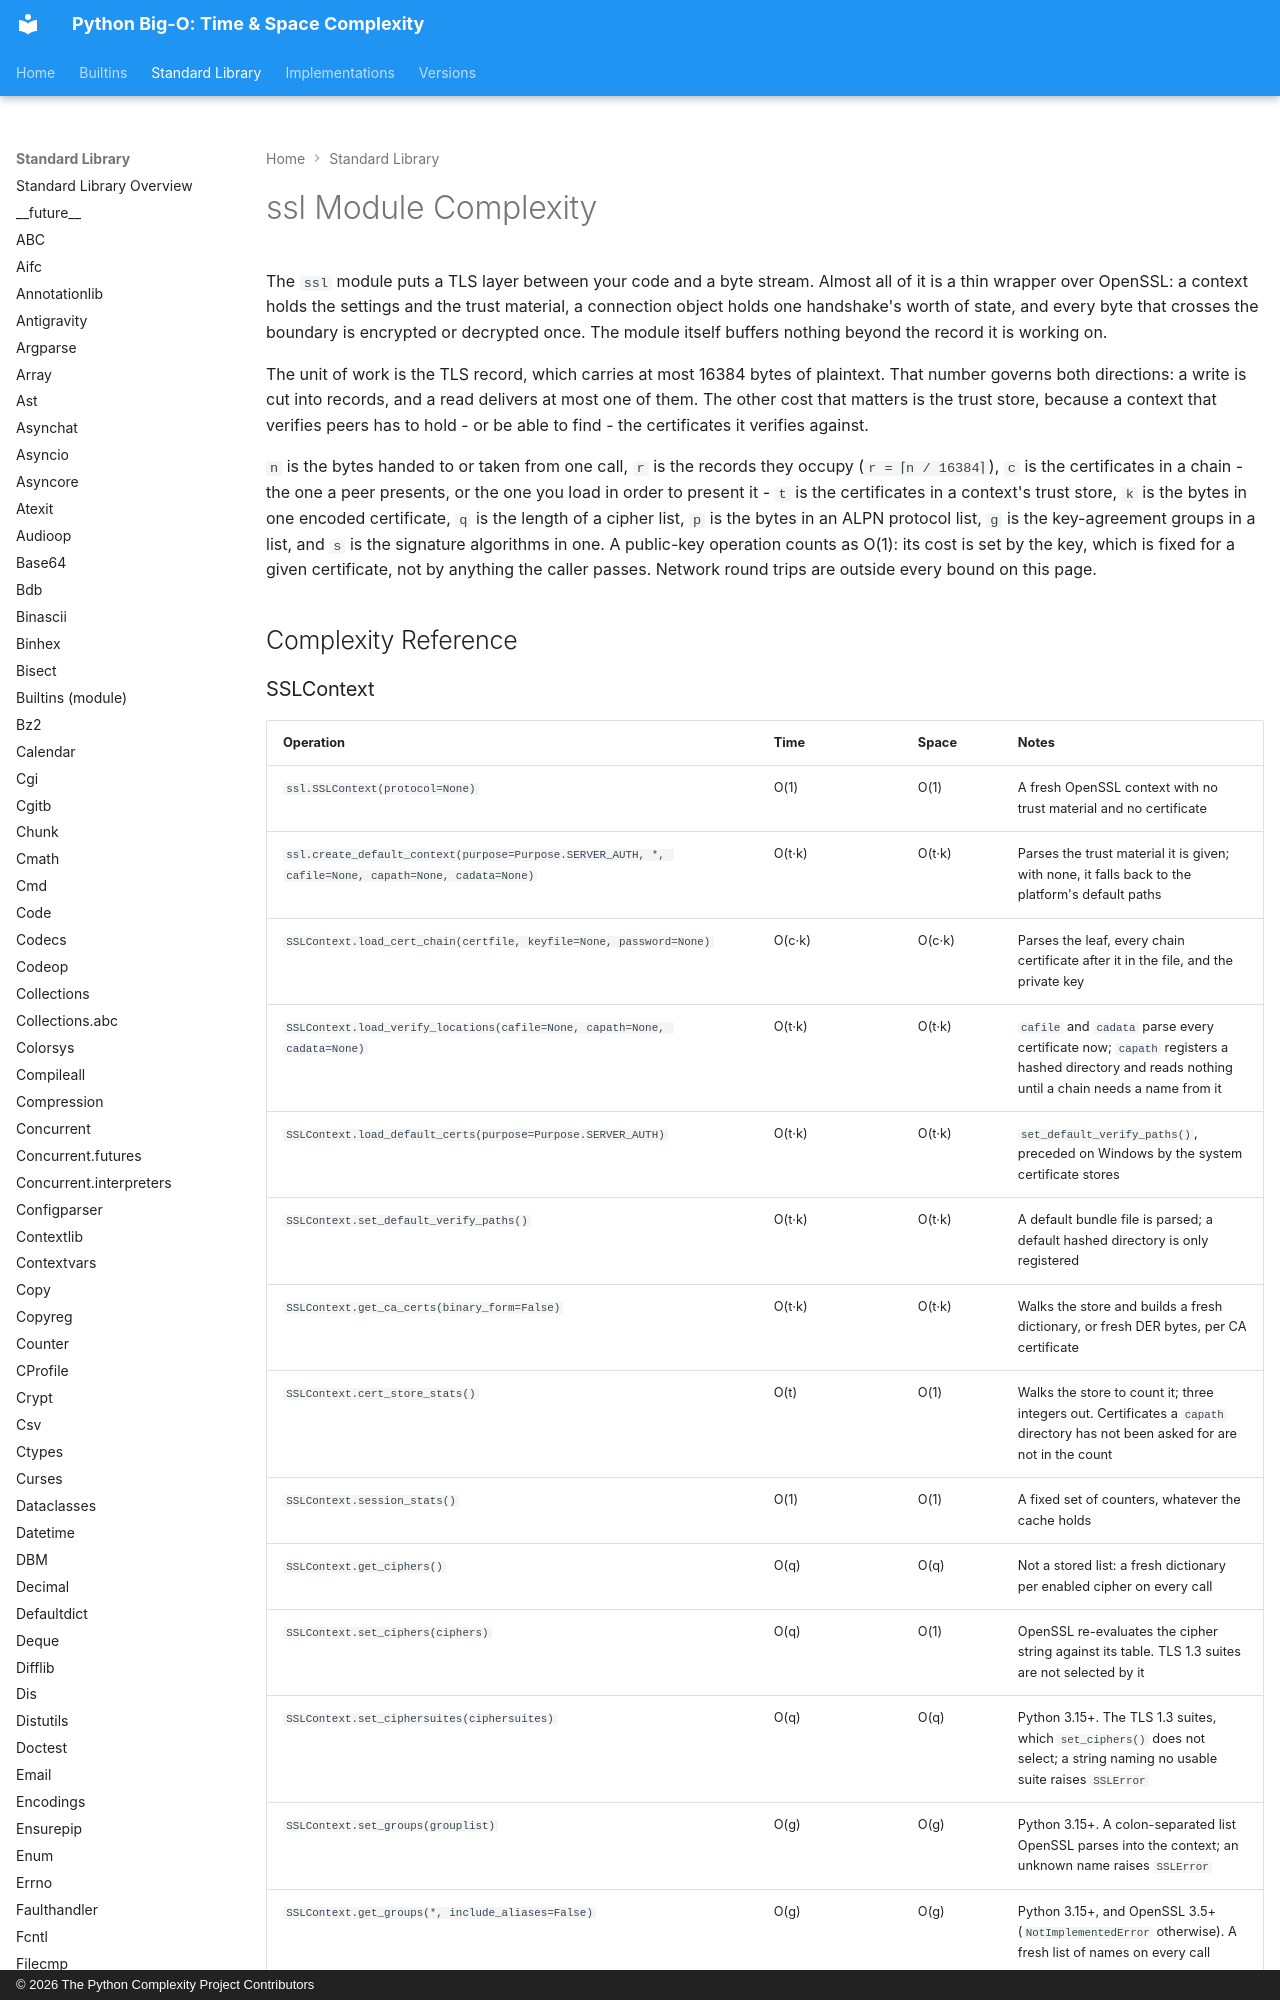

repository: heikkitoivonen/python-time-space-complexity · page: stdlib/ssl/index.html · generator: mkdocs · copyright: © 2026 The Python Complexity Project Contributors

# ssl Module Complexity

The `ssl` module puts a TLS layer between your code and a byte stream. Almost all of it is a thin
wrapper over OpenSSL: a context holds the settings and the trust material, a connection object holds
one handshake's worth of state, and every byte that crosses the boundary is encrypted or decrypted
once. The module itself buffers nothing beyond the record it is working on.

The unit of work is the TLS record, which carries at most 16384 bytes of plaintext. That number
governs both directions: a write is cut into records, and a read delivers at most one of them. The
other cost that matters is the trust store, because a context that verifies peers has to hold - or
be able to find - the certificates it verifies against.

`n` is the bytes handed to or taken from one call, `r` is the records they occupy
(`r = ⌈n / 16384⌉`), `c` is the certificates in a chain - the one a peer presents, or the one you
load in order to present it - `t` is the certificates in a context's trust store, `k` is the bytes
in one encoded certificate, `q` is the length of a cipher list, `p` is the bytes in an ALPN
protocol list, `g` is the key-agreement groups in a list, and `s` is the signature algorithms in
one. A public-key operation counts as
O(1): its cost is set by the key, which is fixed for a given certificate, not by anything the caller
passes. Network round trips are outside every bound on this page.

## Complexity Reference
